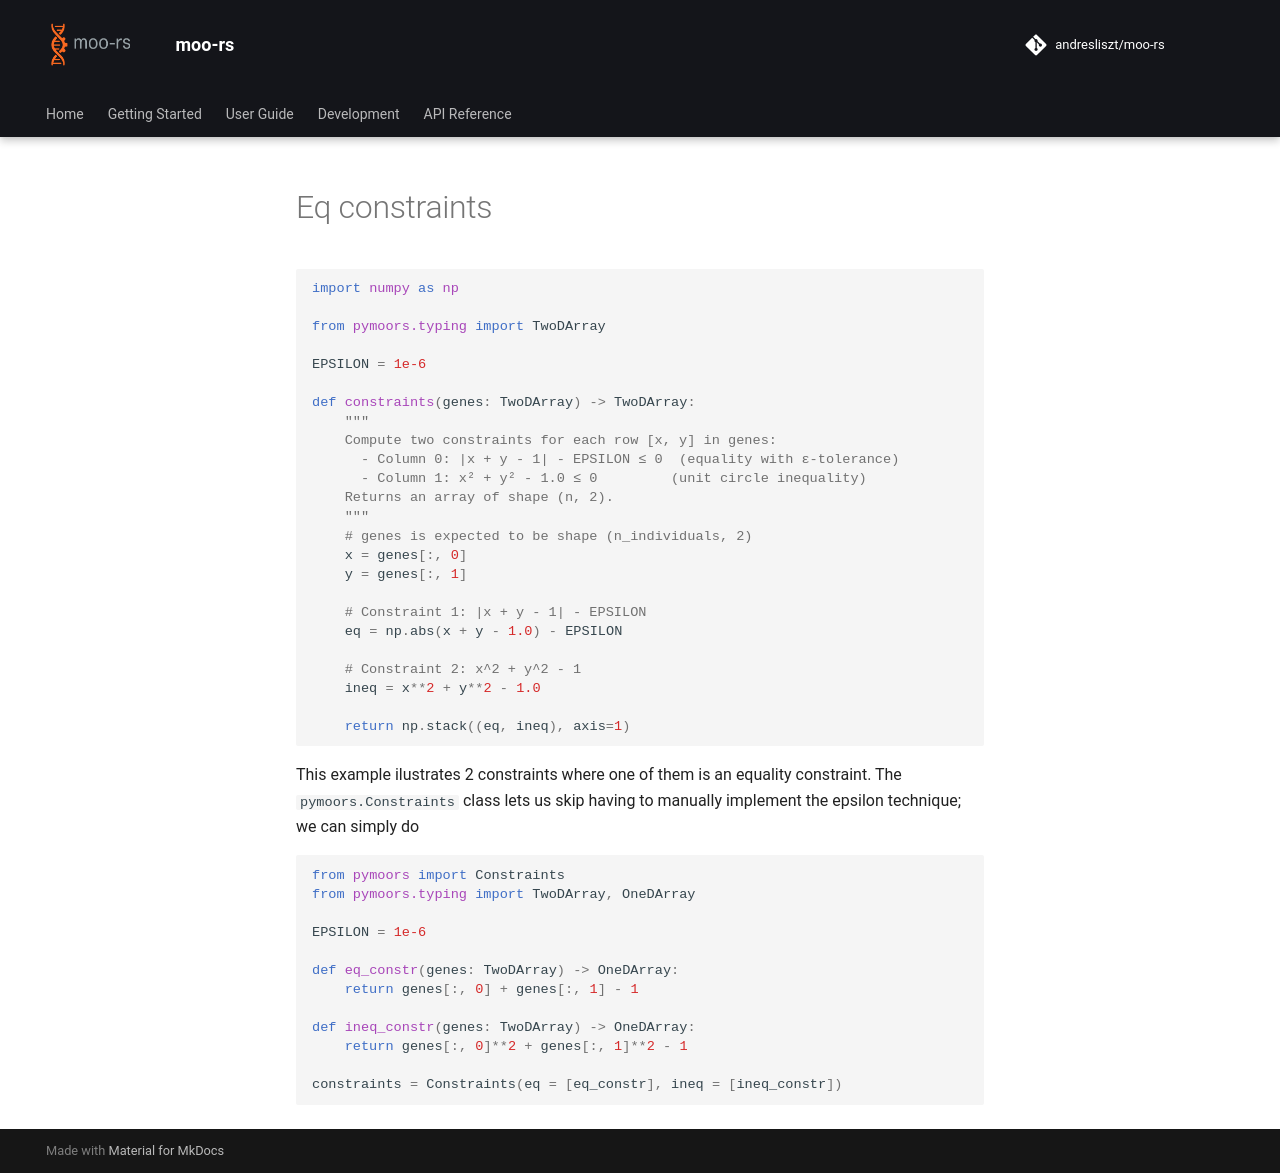

repository: andresliszt/pymoors · page: user_guide/fitness_and_constraints/python/eq_constraints.html · generator: mkdocs

```python

import numpy as np

from pymoors.typing import TwoDArray

EPSILON = 1e-6

def constraints(genes: TwoDArray) -> TwoDArray:
    """
    Compute two constraints for each row [x, y] in genes:
      - Column 0: |x + y - 1| - EPSILON ≤ 0  (equality with ε-tolerance)
      - Column 1: x² + y² - 1.0 ≤ 0         (unit circle inequality)
    Returns an array of shape (n, 2).
    """
    # genes is expected to be shape (n_individuals, 2)
    x = genes[:, 0]
    y = genes[:, 1]

    # Constraint 1: |x + y - 1| - EPSILON
    eq = np.abs(x + y - 1.0) - EPSILON

    # Constraint 2: x^2 + y^2 - 1
    ineq = x**2 + y**2 - 1.0

    return np.stack((eq, ineq), axis=1)

```

This example ilustrates 2 constraints where one of them is an equality constraint. The `pymoors.Constraints` class lets us skip having to manually implement the epsilon technique; we can simply do


```python

from pymoors import Constraints
from pymoors.typing import TwoDArray, OneDArray

EPSILON = 1e-6

def eq_constr(genes: TwoDArray) -> OneDArray:
    return genes[:, 0] + genes[:, 1] - 1

def ineq_constr(genes: TwoDArray) -> OneDArray:
    return genes[:, 0]**2 + genes[:, 1]**2 - 1

constraints = Constraints(eq = [eq_constr], ineq = [ineq_constr])

```
